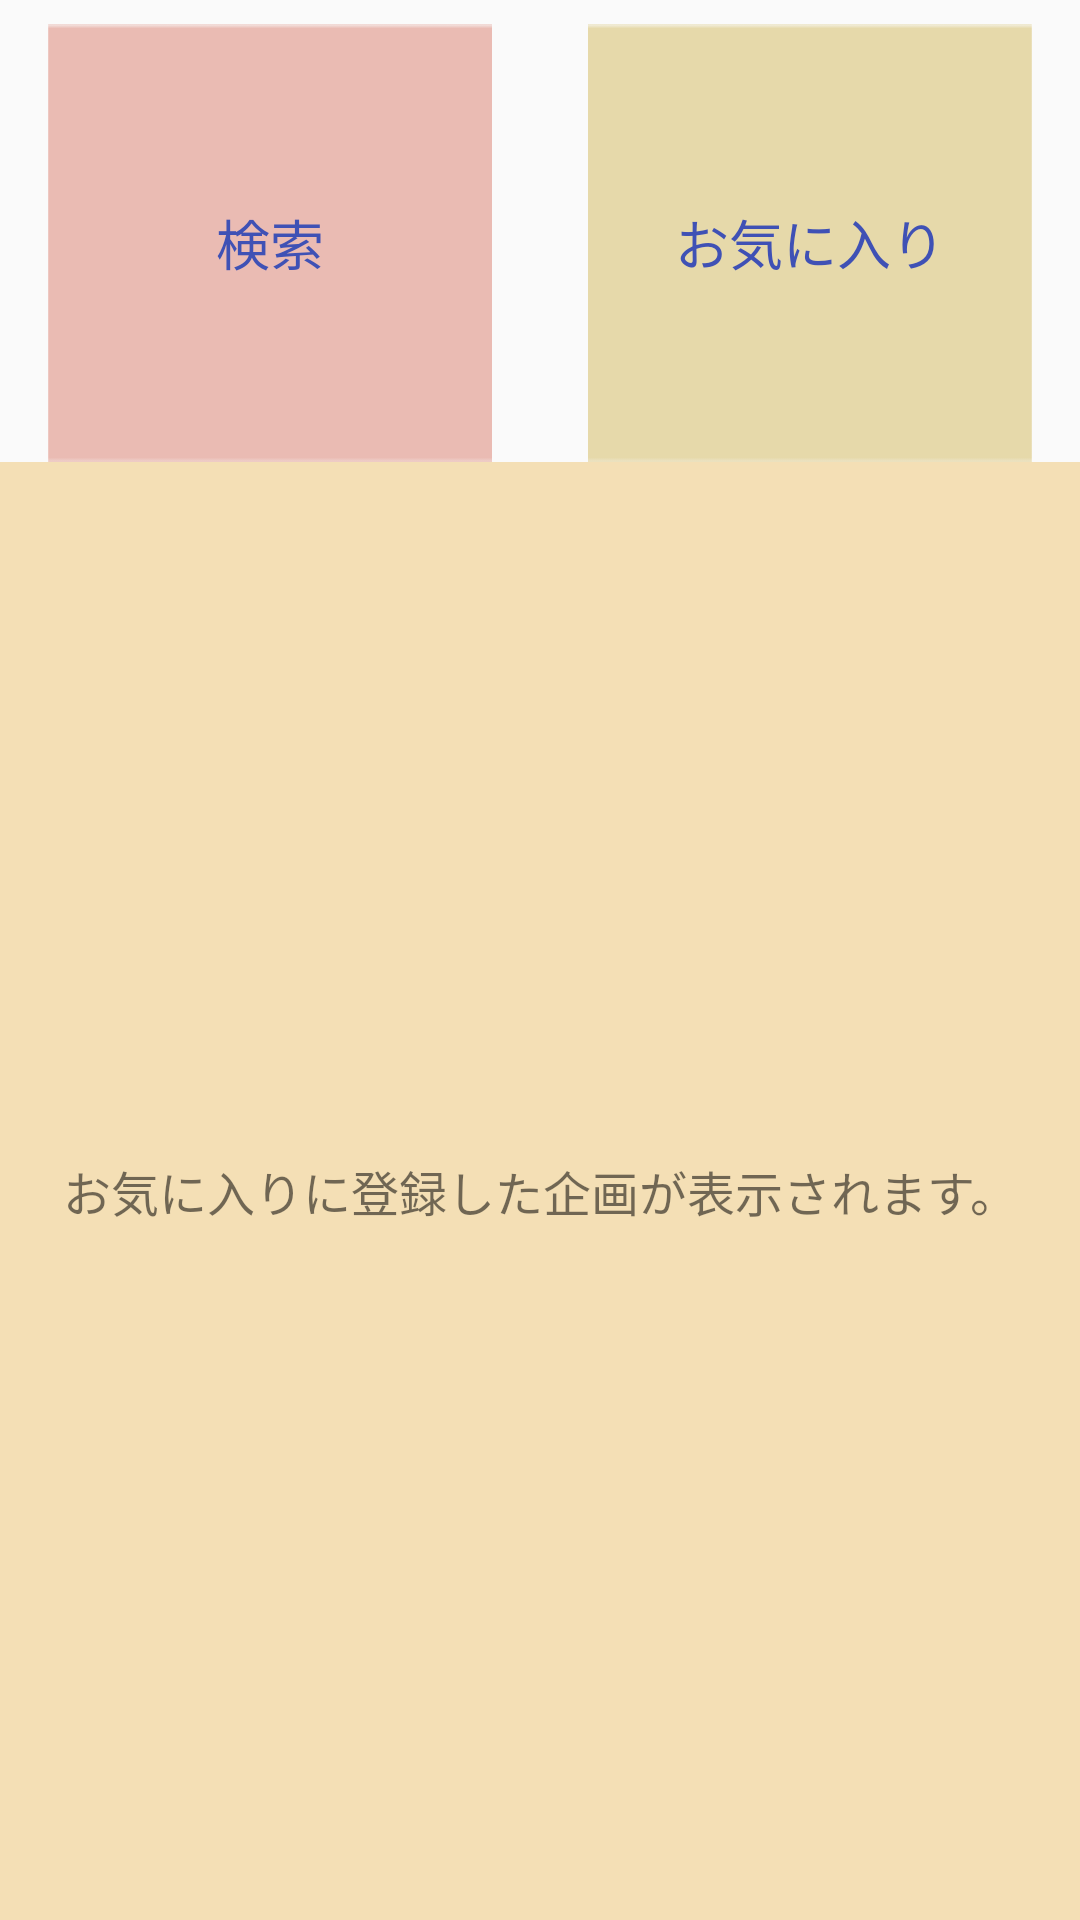

Layout XML and referenced resources for this Android screen:
<!-- AndroidManifest.xml: application theme AppTheme -->
<!-- res/layout/activity_kikakuall.xml -->
<?xml version="1.0" encoding="utf-8"?>
<LinearLayout xmlns:android="http://schemas.android.com/apk/res/android"
    android:layout_width="match_parent"
    android:layout_height="match_parent"
    android:orientation="vertical">

    <LinearLayout
        android:layout_width="match_parent"
        android:layout_height="wrap_content"
        android:layout_marginLeft="16dp"
        android:layout_marginRight="16dp"
        android:layout_marginTop="8dp"
        android:orientation="horizontal">

        <Button
            android:id="@+id/buttonTabSearch"
            android:layout_width="wrap_content"
            android:layout_height="wrap_content"
            android:layout_marginRight="16dp"
            android:layout_weight="1"
            android:background="@drawable/tab_search"
            android:text="@string/SearchTabSearch"
            android:textColor="?attr/colorPrimary"
            android:textSize="18sp" />

        <Button
            android:id="@+id/buttonTabFavorite"
            android:layout_width="wrap_content"
            android:layout_height="wrap_content"
            android:layout_marginLeft="16dp"
            android:layout_weight="1"
            android:background="@drawable/tab_favorite"
            android:text="@string/SearchTabFavorite"
            android:textColor="?attr/colorPrimary"
            android:textSize="18sp" />
    </LinearLayout>

    <FrameLayout
        android:id="@+id/scrollSearch"
        android:layout_width="match_parent"
        android:layout_height="match_parent">

        <LinearLayout
            android:id="@+id/viewSearch"
            android:layout_width="match_parent"
            android:layout_height="match_parent"
            android:background="@color/colorTabSearch"
            android:orientation="vertical">

            <Button
                android:id="@+id/buttonSearch"
                android:layout_width="match_parent"
                android:layout_height="wrap_content"
                android:layout_margin="8dp"
                android:background="@drawable/button_search_back"
                android:text="@string/SearchButton"
                android:textColor="@android:color/white"
                android:textSize="28sp" />

            <ListView
                android:id="@+id/tableSearch"
                android:layout_width="match_parent"
                android:layout_height="match_parent" />
        </LinearLayout>

        <FrameLayout
            android:id="@+id/viewFavorite"
            android:layout_width="match_parent"
            android:layout_height="match_parent"
            android:background="@color/colorTabFavorite"
            android:orientation="vertical">

            <ListView
                android:id="@+id/tableFavorite"
                android:layout_width="match_parent"
                android:layout_height="match_parent" />

            <TextView
                android:id="@+id/viewNoFavorite"
                android:layout_width="match_parent"
                android:layout_height="match_parent"

                android:gravity="center"
                android:text="@string/SearchNoFavorite"
                android:textSize="16sp" />
        </FrameLayout>
    </FrameLayout>
</LinearLayout>
<!-- resources referenced by this layout -->
<resources>
  <color name="colorTabFavorite">#f4dfb5</color>
  <color name="colorTabSearch">#f4c5bb</color>
  <!-- drawable button_search_back: png bitmap (drawable, 6169 bytes) -->
  <!-- drawable tab_favorite: png bitmap (drawable, 766 bytes) -->
  <!-- drawable tab_search: png bitmap (drawable, 769 bytes) -->
  <string name="SearchButton">企画を絞り込む</string>
  <string name="SearchNoFavorite">お気に入りに登録した企画が表示されます。</string>
  <string name="SearchTabFavorite">お気に入り</string>
  <string name="SearchTabSearch">検索</string>
  <style name="AppTheme" parent="Theme.AppCompat.Light.DarkActionBar">
          
          <item name="colorPrimary">@color/colorPrimary</item>
          <item name="colorPrimaryDark">@color/colorBase</item>
          <item name="colorAccent">@color/colorAccent</item>
          <item name="windowActionBar">false</item>
          <item name="windowNoTitle">true</item>
      </style>
  <color name="colorPrimary">#3F51B5</color>
  <color name="colorBase">#c32f2f</color>
  <color name="colorAccent">#a1dda1</color>
</resources>
